Photos from the image-classification dataset "DATA" in the GitHub repository Vikas-ABD/Thermal_Mango_image_classification_using_ML. Its 3 classes are: fresh, good, spoil.

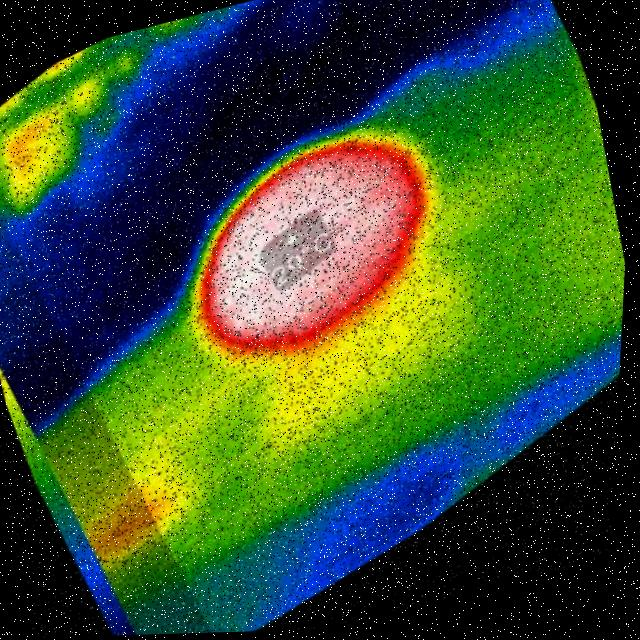
Label: spoil

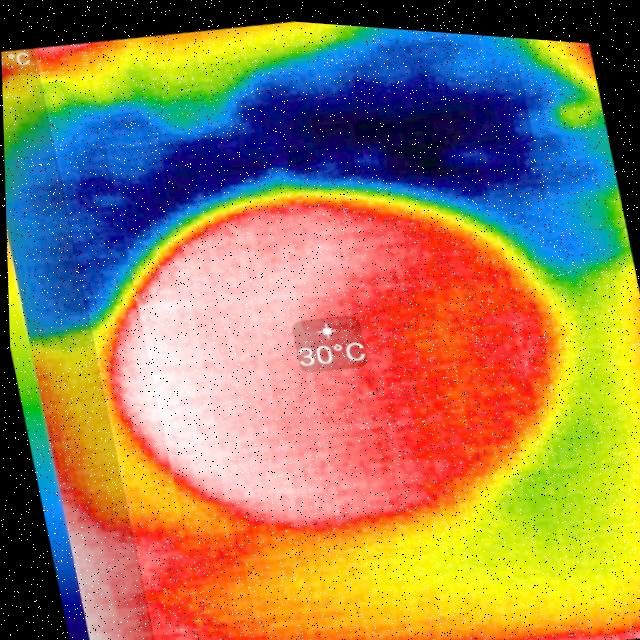
Label: fresh

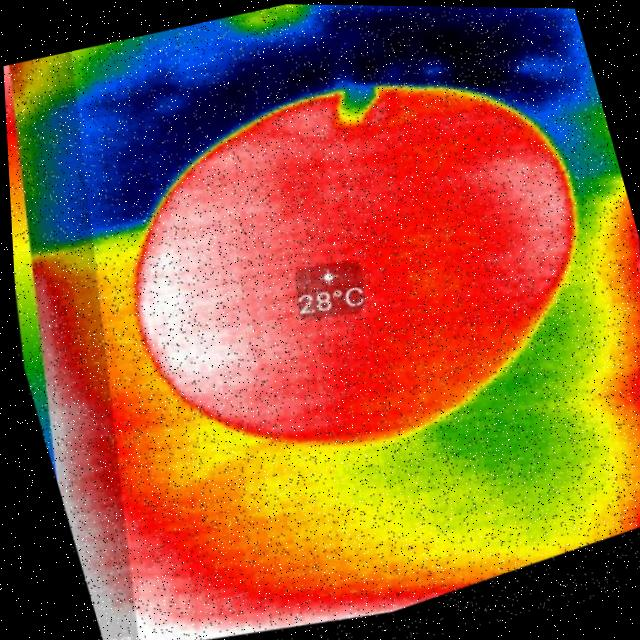
Label: good

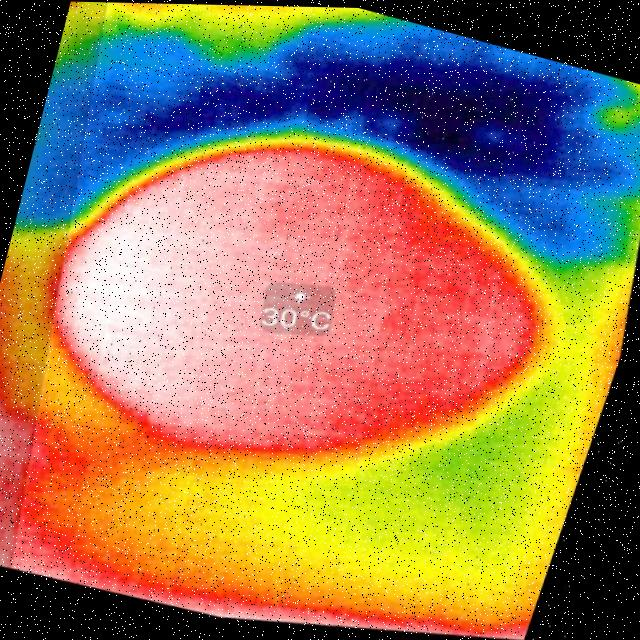
Label: fresh

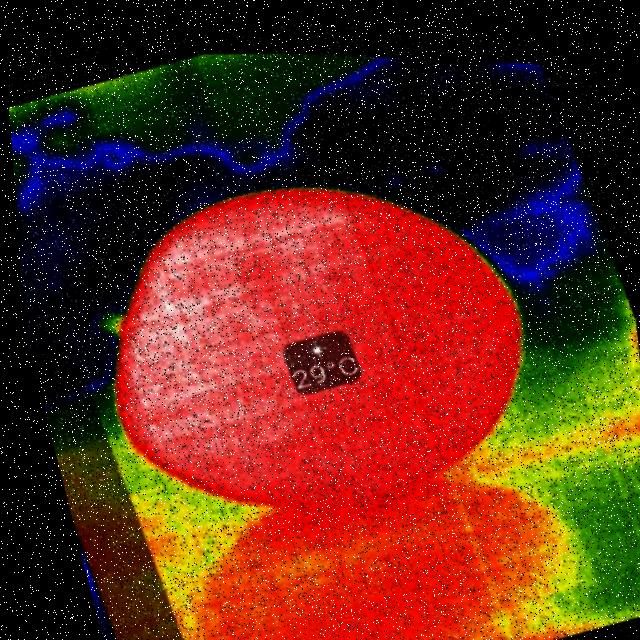
Label: good

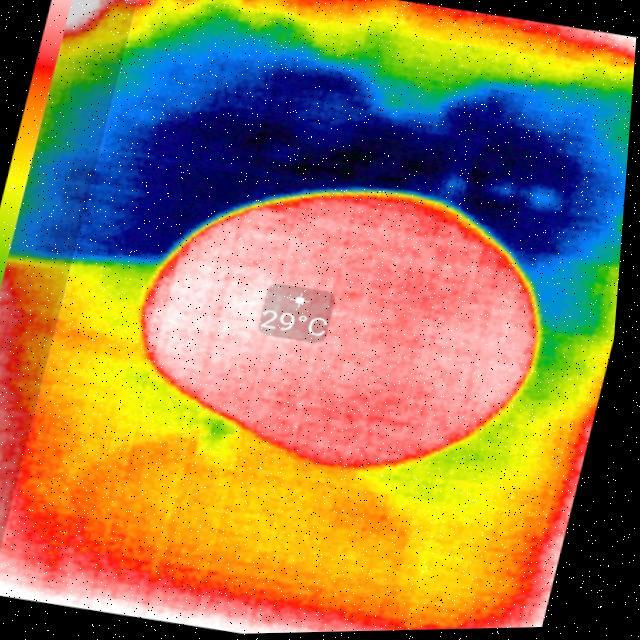
Label: spoil
